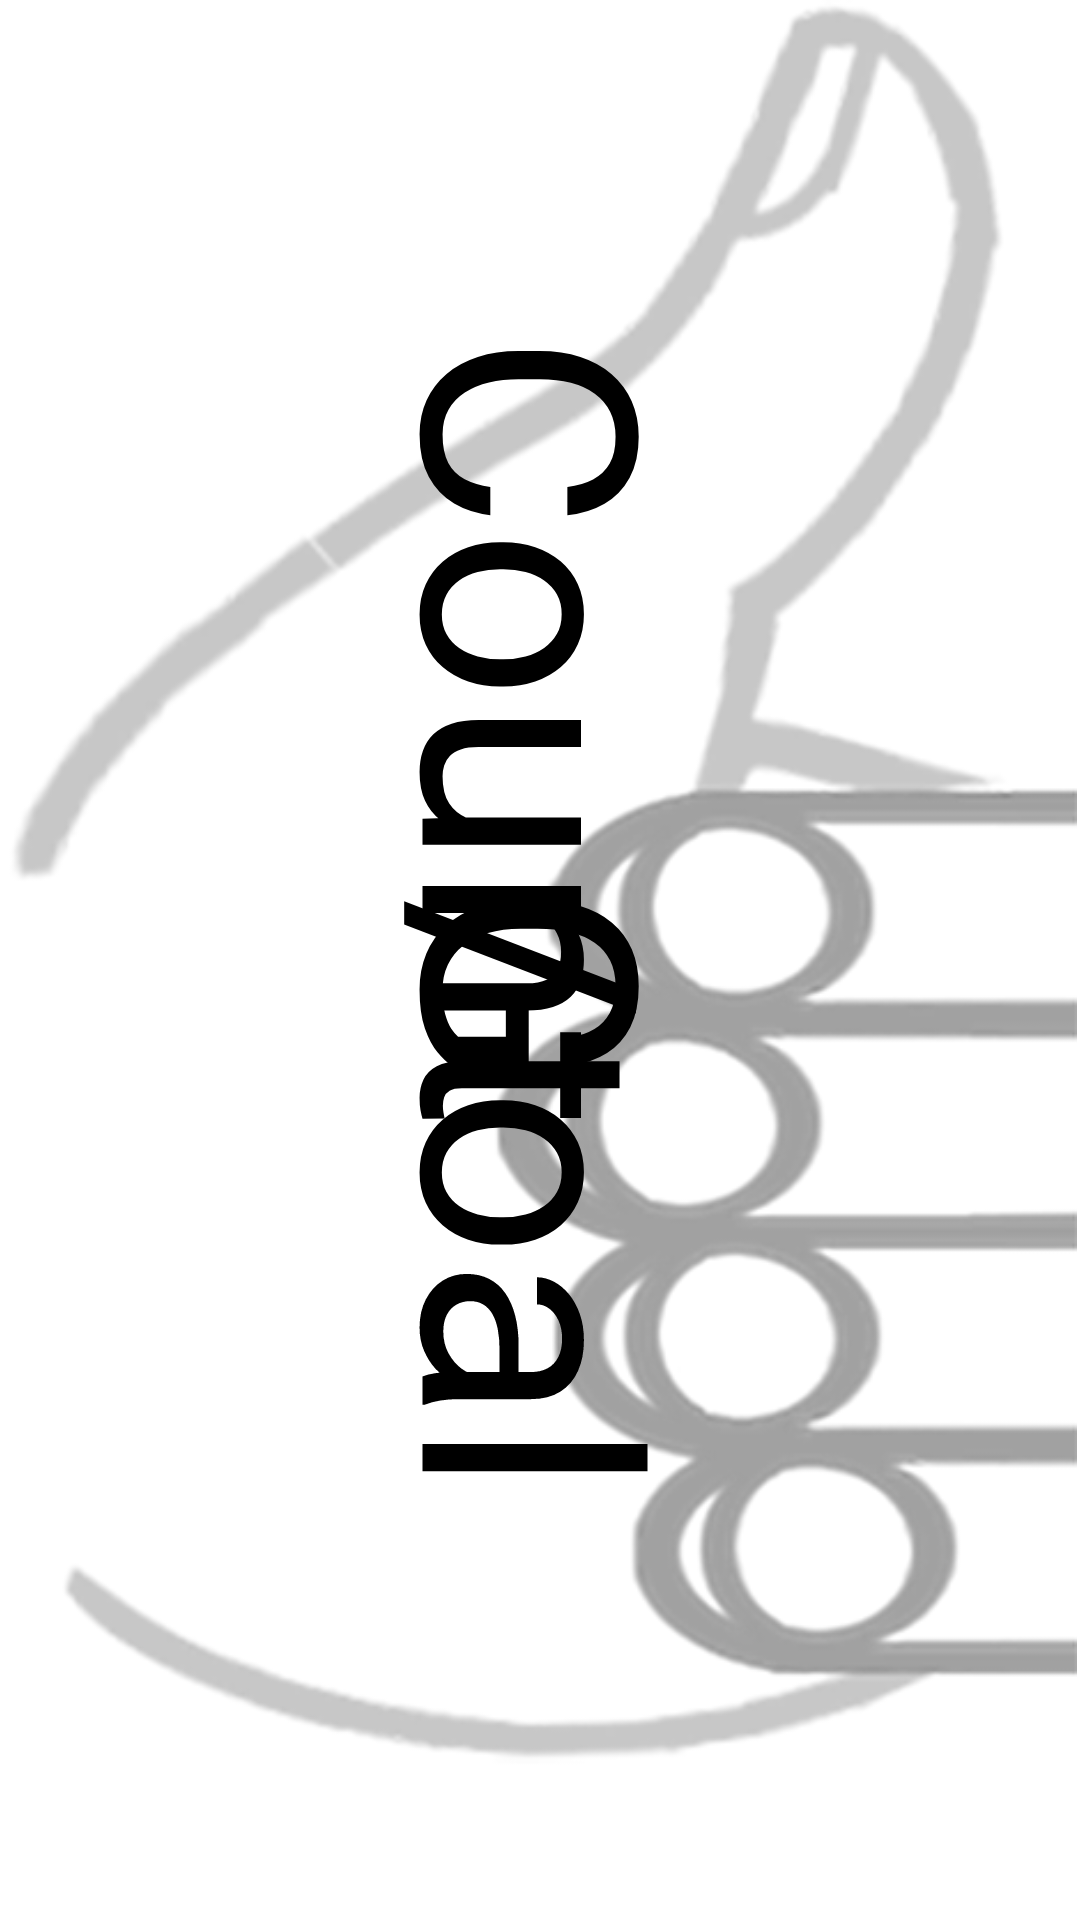

This screen was rendered from an Android layout file. Write that file and the resources it references.
<!-- AndroidManifest.xml: application theme Theme.Rehabili_sample1 -->
<!-- res/layout/activity_elbow_counting.xml -->
<?xml version="1.0" encoding="utf-8"?>
<androidx.constraintlayout.widget.ConstraintLayout xmlns:android="http://schemas.android.com/apk/res/android"
    xmlns:app="http://schemas.android.com/apk/res-auto"
    xmlns:tools="http://schemas.android.com/tools"
    android:layout_width="match_parent"
    android:layout_height="match_parent"
    tools:context=".ui.arm.elbow.ElbowCounting">

    <ImageView
        android:id="@+id/imageView2"
        android:layout_width="match_parent"
        android:layout_height="match_parent"
        app:layout_constraintBottom_toBottomOf="parent"
        app:layout_constraintEnd_toEndOf="parent"
        app:layout_constraintStart_toStartOf="parent"
        app:layout_constraintTop_toTopOf="parent"
        app:srcCompat="@drawable/gripsmall" />

    <TextView
        android:id="@+id/showCountNumber"
        android:layout_width="wrap_content"
        android:layout_height="wrap_content"
        android:rotation="90"
        android:textSize="100dp"
        android:text="Count"
        android:textColor="@color/black"
        app:layout_constraintBottom_toBottomOf="parent"
        app:layout_constraintEnd_toEndOf="parent"
        app:layout_constraintHorizontal_bias="0.5"
        app:layout_constraintStart_toStartOf="parent"
        app:layout_constraintTop_toTopOf="parent"
        app:layout_constraintVertical_bias="0.35" />

    <TextView
        android:layout_width="wrap_content"
        android:layout_height="wrap_content"
        android:rotation="90"
        android:textSize="100dp"
        android:text="/"
        android:textColor="@color/black"
        app:layout_constraintBottom_toBottomOf="parent"
        app:layout_constraintEnd_toEndOf="parent"
        app:layout_constraintStart_toStartOf="parent"
        app:layout_constraintTop_toTopOf="parent" />

    <TextView
        android:id="@+id/showGoalNumber"
        android:layout_width="wrap_content"
        android:layout_height="wrap_content"
        android:rotation="90"
        android:textSize="100dp"
        android:text="Goal"
        android:textColor="@color/black"
        app:layout_constraintBottom_toBottomOf="parent"
        app:layout_constraintEnd_toEndOf="parent"
        app:layout_constraintHorizontal_bias="0.5"
        app:layout_constraintStart_toStartOf="parent"
        app:layout_constraintTop_toTopOf="parent"
        app:layout_constraintVertical_bias="0.65" />


</androidx.constraintlayout.widget.ConstraintLayout>
<!-- resources referenced by this layout -->
<resources>
  <color name="black">#FF000000</color>
  <!-- drawable gripsmall: png bitmap (drawable, 135792 bytes) -->
  <style name="Theme.Rehabili_sample1" parent="Theme.MaterialComponents.DayNight">
          
          <item name="colorPrimary">@color/white</item>
          <item name="colorPrimaryVariant">@color/black</item>
          <item name="colorOnPrimary">@color/black</item>
          
          <item name="colorSecondary">@color/black</item>
          <item name="colorSecondaryVariant">@color/teal_700</item>
          <item name="colorOnSecondary">@color/black</item>
          
          <item name="android:statusBarColor" tools:targetApi="l">?attr/colorPrimaryVariant</item>
          
          <item name="android:textColorPrimary">@color/black</item>
      </style>
  <color name="white">#FFFFFFFF</color>
  <color name="teal_700">#FF018786</color>
</resources>
